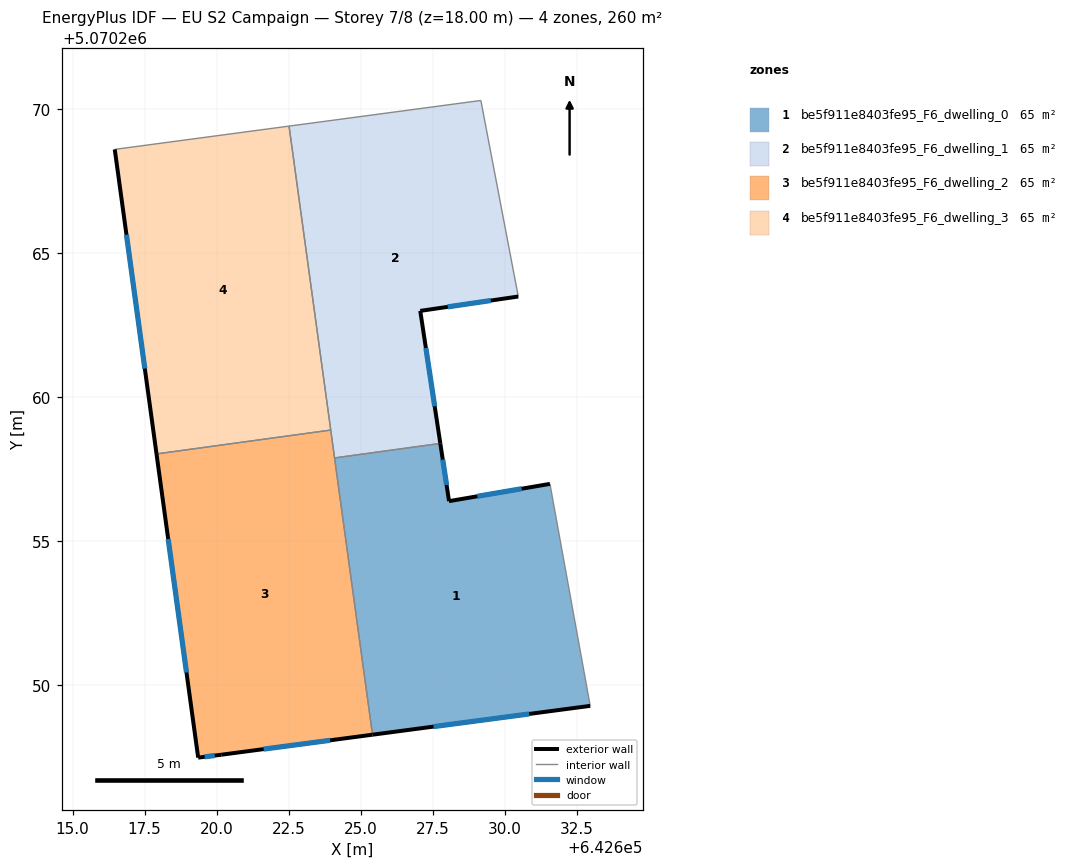
=== STOREY PLAN SPEC (per zone: floor XY polygon, exterior-wall plan segments, windows/doors) ===
zone 1: be5f911e8403fe95_F6_dwelling_0  (65.1 m²)
  floor: (642631.57, 5070256.99) (642632.97, 5070249.28) (642625.41, 5070248.28) (642624.09, 5070257.89) (642627.77, 5070258.39) (642628.07, 5070256.39)
  exterior wall: (642625.41, 5070248.28) – (642632.97, 5070249.28)  [7.6 m]
    window: (642627.53, 5070248.56) – (642630.85, 5070249.00)  [4.4 m²]
  exterior wall: (642628.07, 5070256.39) – (642627.77, 5070258.39)  [2.0 m]
    window: (642627.98, 5070256.95) – (642627.85, 5070257.83)  [1.2 m²]
  exterior wall: (642631.57, 5070256.99) – (642628.07, 5070256.39)  [3.6 m]
    window: (642630.59, 5070256.82) – (642629.05, 5070256.55)  [2.1 m²]
  interior walls: 3
zone 2: be5f911e8403fe95_F6_dwelling_1  (65.1 m²)
  floor: (642629.17, 5070270.30) (642630.47, 5070263.49) (642627.07, 5070262.99) (642627.77, 5070258.39) (642624.09, 5070257.89) (642622.52, 5070269.41)
  exterior wall: (642627.07, 5070262.99) – (642630.47, 5070263.49)  [3.4 m]
    window: (642628.02, 5070263.13) – (642629.52, 5070263.35)  [2.0 m²]
  exterior wall: (642627.77, 5070258.39) – (642627.07, 5070262.99)  [4.7 m]
    window: (642627.57, 5070259.68) – (642627.27, 5070261.70)  [2.7 m²]
  interior walls: 5
zone 3: be5f911e8403fe95_F6_dwelling_2  (65.1 m²)
  floor: (642623.96, 5070258.86) (642625.41, 5070248.28) (642620.16, 5070247.58) (642619.36, 5070247.48) (642617.91, 5070258.03)
  exterior wall: (642620.16, 5070247.58) – (642625.41, 5070248.28)  [5.3 m]
    window: (642621.63, 5070247.78) – (642623.94, 5070248.08)  [3.1 m²]
  exterior wall: (642619.36, 5070247.48) – (642620.16, 5070247.58)  [0.8 m]
    window: (642619.58, 5070247.51) – (642619.94, 5070247.55)  [0.5 m²]
  exterior wall: (642617.91, 5070258.03) – (642619.36, 5070247.48)  [10.6 m]
    window: (642618.32, 5070255.07) – (642618.95, 5070250.44)  [6.2 m²]
  interior walls: 3
zone 4: be5f911e8403fe95_F6_dwelling_3  (65.1 m²)
  floor: (642622.52, 5070269.41) (642623.96, 5070258.86) (642617.91, 5070258.03) (642616.46, 5070268.60)
  exterior wall: (642616.46, 5070268.60) – (642617.91, 5070258.03)  [10.7 m]
    window: (642616.87, 5070265.64) – (642617.51, 5070260.99)  [6.2 m²]
  interior walls: 3

=== DERIVED (storey summary) ===
Building: EU S2 Campaign
Storey: 7 of 8  (floor level z = 18.00 m)
Storey gross floor area: 260.3 m²
Zones on this storey: 4
  - be5f911e8403fe95_F6_dwelling_0: floor 65.1 m²; exterior wall 13.2 m (39.6 m²); 3 window(s) 7.7 m²; WWR 19.3%
  - be5f911e8403fe95_F6_dwelling_1: floor 65.1 m²; exterior wall 8.1 m (24.3 m²); 2 window(s) 4.7 m²; WWR 19.3%
  - be5f911e8403fe95_F6_dwelling_2: floor 65.1 m²; exterior wall 16.7 m (50.2 m²); 3 window(s) 9.7 m²; WWR 19.3%
  - be5f911e8403fe95_F6_dwelling_3: floor 65.1 m²; exterior wall 10.7 m (32.0 m²); 1 window(s) 6.2 m²; WWR 19.3%
Zone adjacency (shared interzone walls):
  - be5f911e8403fe95_F6_dwelling_0 ↔ be5f911e8403fe95_F6_dwelling_1
  - be5f911e8403fe95_F6_dwelling_0 ↔ be5f911e8403fe95_F6_dwelling_2
  - be5f911e8403fe95_F6_dwelling_1 ↔ be5f911e8403fe95_F6_dwelling_2
  - be5f911e8403fe95_F6_dwelling_1 ↔ be5f911e8403fe95_F6_dwelling_3
  - be5f911e8403fe95_F6_dwelling_2 ↔ be5f911e8403fe95_F6_dwelling_3